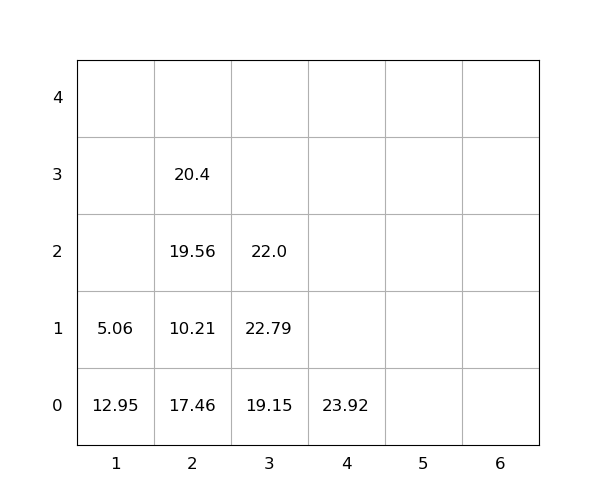

The data file committed next to this chart (first rows):
idx, loc_x, loc_y, loc_z, weight, seq, emerg, reloc, size(ft)
1, 2, 0, 0, 17.46, 1, 0, 1.0, 20
2, 2, 0, 1, 10.21, 2, 0, 1.0, 20
3, 3, 0, 0, 19.15, 3, 0, 0, 20
4, 2, 0, 2, 19.56, 4, 0, 1.0, 20
5, 2, 0, 3, 20.4, 5, 0, 1.0, 20
6, 3, 0, 1, 22.79, 6, 0, 1.0, 20
7, 3, 0, 2, 22.0, 7, 0, 1.0, 20
8, 1, 0, 0, 12.95, 8, 0, 1.0, 20
9, 4, 0, 0, 23.92, 9, 0, 0, 20
10, 1, 0, 1, 5.06, 10, 0, 1.0, 20
